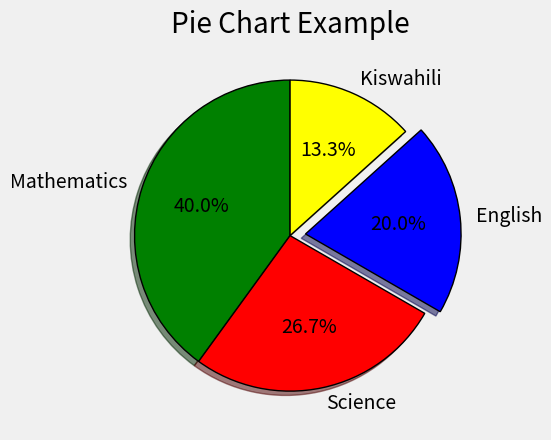

Reproduce this figure in Python. (Note: this script raises an exception after producing the figure.)
import matplotlib.pyplot as plt

plt.style.use('fivethirtyeight')
plt.tight_layout()

slices = [60, 40, 30, 20]
labels = ['Mathematics', 'Science', 'English', 'Kiswahili']
explode = [0, 0.0, 0.1, 0]
colors = ['green', 'red', 'blue', 'yellow']

plt.pie(slices, labels=labels,colors=colors, explode=explode, shadow=True, wedgeprops={'edgecolor':'black', 'linewidth':1,},
       startangle=90, autopct='%1.1f%%')

plt.title('Pie Chart Example')

plt.savefig('plots/pieChart.png')

plt.show()

